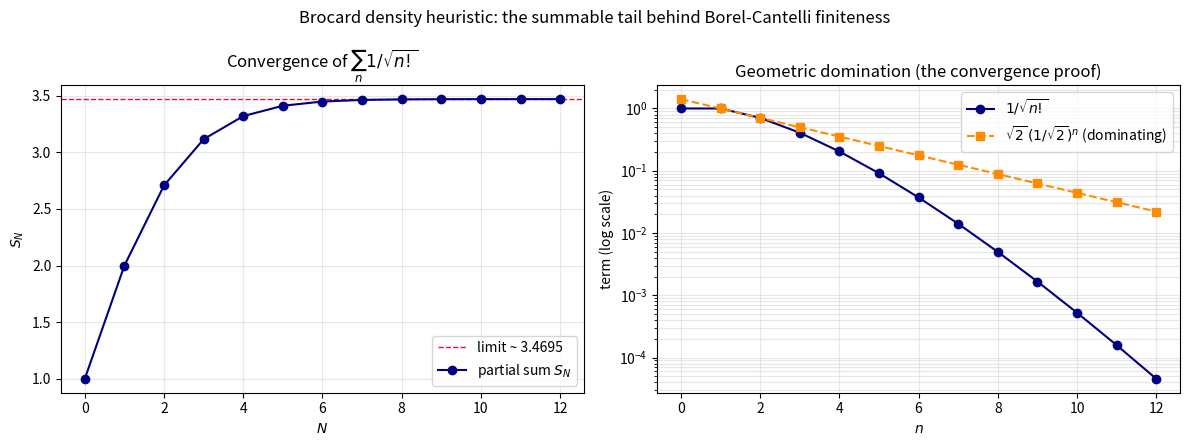

Write Python code to recreate this figure.
"""
Visualization: convergence of the Brocard density series and the squeeze that
proves it. Produces a two-panel figure:

  (left)  partial sums S_N = sum_{n=0}^N 1/sqrt(n!) approaching their limit,
          with the rigorous geometric tail bound shaded;
  (right) the term-by-term comparison 1/sqrt(n!) <= sqrt(2)*(1/sqrt(2))^n on a
          log scale, the geometric domination underlying the convergence proof.

Requires matplotlib. Run:  python viz.py
"""

from __future__ import annotations

import math
from typing import List

import matplotlib.pyplot as plt


def density_terms(N: int) -> List[float]:
    terms: List[float] = []
    fact = 1
    for n in range(N + 1):
        if n > 0:
            fact *= n
        terms.append(1.0 / math.sqrt(fact))
    return terms


def main() -> None:
    N = 12
    terms = density_terms(N)
    partial = []
    s = 0.0
    for t in terms:
        s += t
        partial.append(s)
    limit = partial[-1]

    geo = [math.sqrt(2.0) * (1.0 / math.sqrt(2.0)) ** n for n in range(N + 1)]

    fig, (ax1, ax2) = plt.subplots(1, 2, figsize=(12, 4.5))

    ax1.axhline(limit, color="crimson", ls="--", lw=1, label=f"limit ~ {limit:.4f}")
    ax1.plot(range(N + 1), partial, "o-", color="navy", label="partial sum $S_N$")
    ax1.set_title("Convergence of $\\sum_n 1/\\sqrt{n!}$")
    ax1.set_xlabel("$N$")
    ax1.set_ylabel("$S_N$")
    ax1.legend()
    ax1.grid(alpha=0.3)

    ax2.semilogy(range(N + 1), terms, "o-", color="navy",
                 label="$1/\\sqrt{n!}$")
    ax2.semilogy(range(N + 1), geo, "s--", color="darkorange",
                 label="$\\sqrt{2}\\,(1/\\sqrt{2})^n$ (dominating)")
    ax2.set_title("Geometric domination (the convergence proof)")
    ax2.set_xlabel("$n$")
    ax2.set_ylabel("term (log scale)")
    ax2.legend()
    ax2.grid(alpha=0.3, which="both")

    fig.suptitle("Brocard density heuristic: the summable tail behind "
                 "Borel-Cantelli finiteness")
    fig.tight_layout()
    fig.savefig("brocard_density.png", dpi=150)
    print("saved brocard_density.png")


if __name__ == "__main__":
    main()
